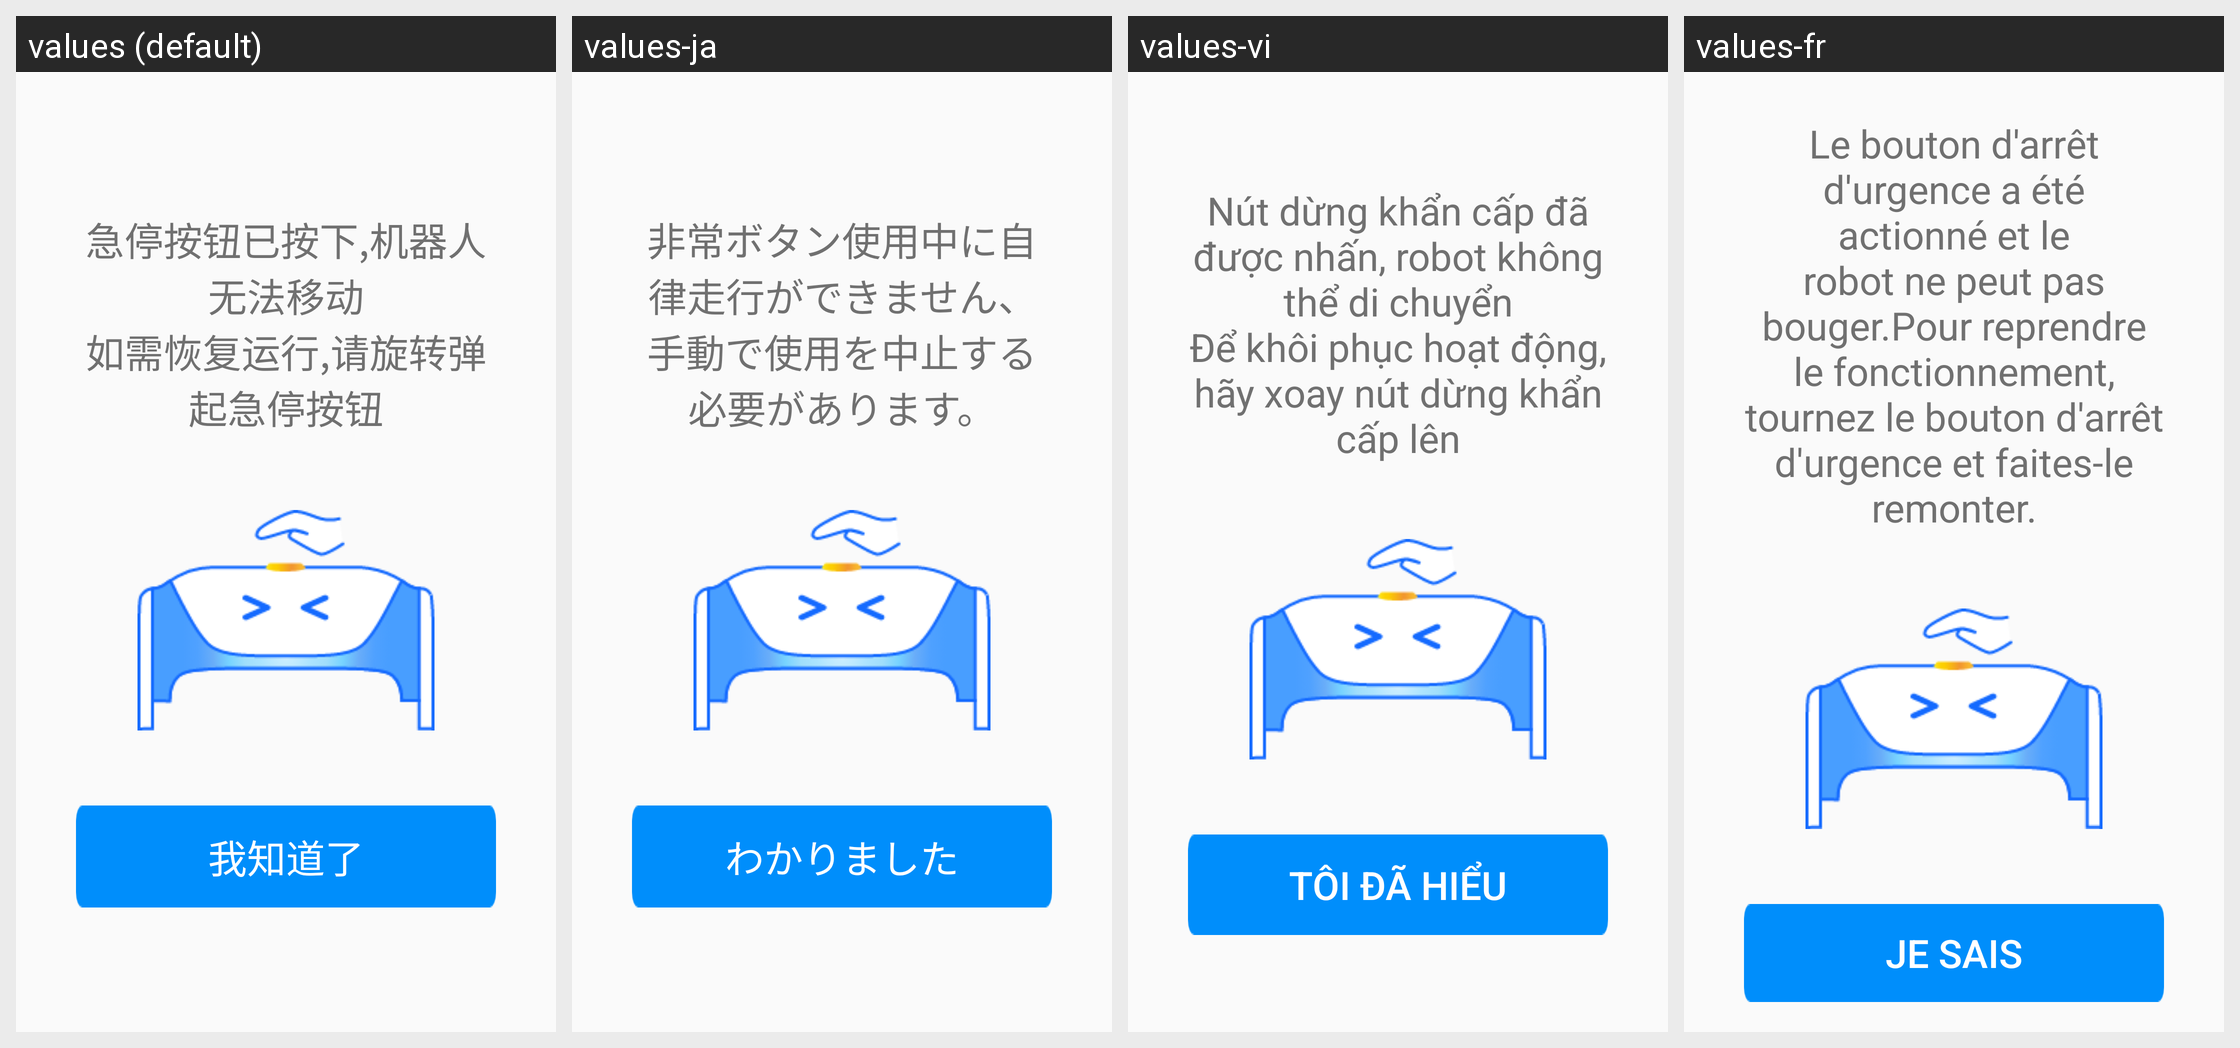

Here is an Android app screen in its default locale and in the app's own translations. Write out the translated-string differences for the strings that appear on this screen.
Android screen res/layout/layout_emergency_stop_dialog.xml rendered under 4 locales, left to right: values (default), values-ja, values-vi, values-fr. Device: Nexus 5 (rendered at 1080×1920; each locale shown at half size, 540×960, under a caption strip naming it); theme Theme.DeligoRobot.
Other locales in the repository, not shown: values-ar, values-de, values-en, values-es, values-hu, values-ko, values-nl, values-pl, values-pt, values-ru, values-sk, values-th, values-zh-rHK.
Strings drawn on this screen, with the default value and each locale's value (text and hints the layout hard-codes, and strings that could not be matched under every locale, appear in the picture but are not listed):

text_emergency_stop_on
  values: 急停按钮已按下,机器人无法移动
      如需恢复运行,请旋转弹起急停按钮
  values-ja: 非常ボタン使用中に自律走行ができません、手動で使用を中止する必要があります。
  values-vi: Nút dừng khẩn cấp đã được nhấn, robot không thể di chuyển
      Để khôi phục hoạt động, hãy xoay nút dừng khẩn cấp lên
  values-fr: Le bouton d'arrêt d'urgence a été actionné et le robot ne peut pas bouger.Pour reprendre le fonctionnement, tournez le bouton d'arrêt d'urgence et faites-le remonter.

text_i_see
  values: 我知道了
  values-ja: わかりました
  values-vi: Tôi đã hiểu
  values-fr: je sais
